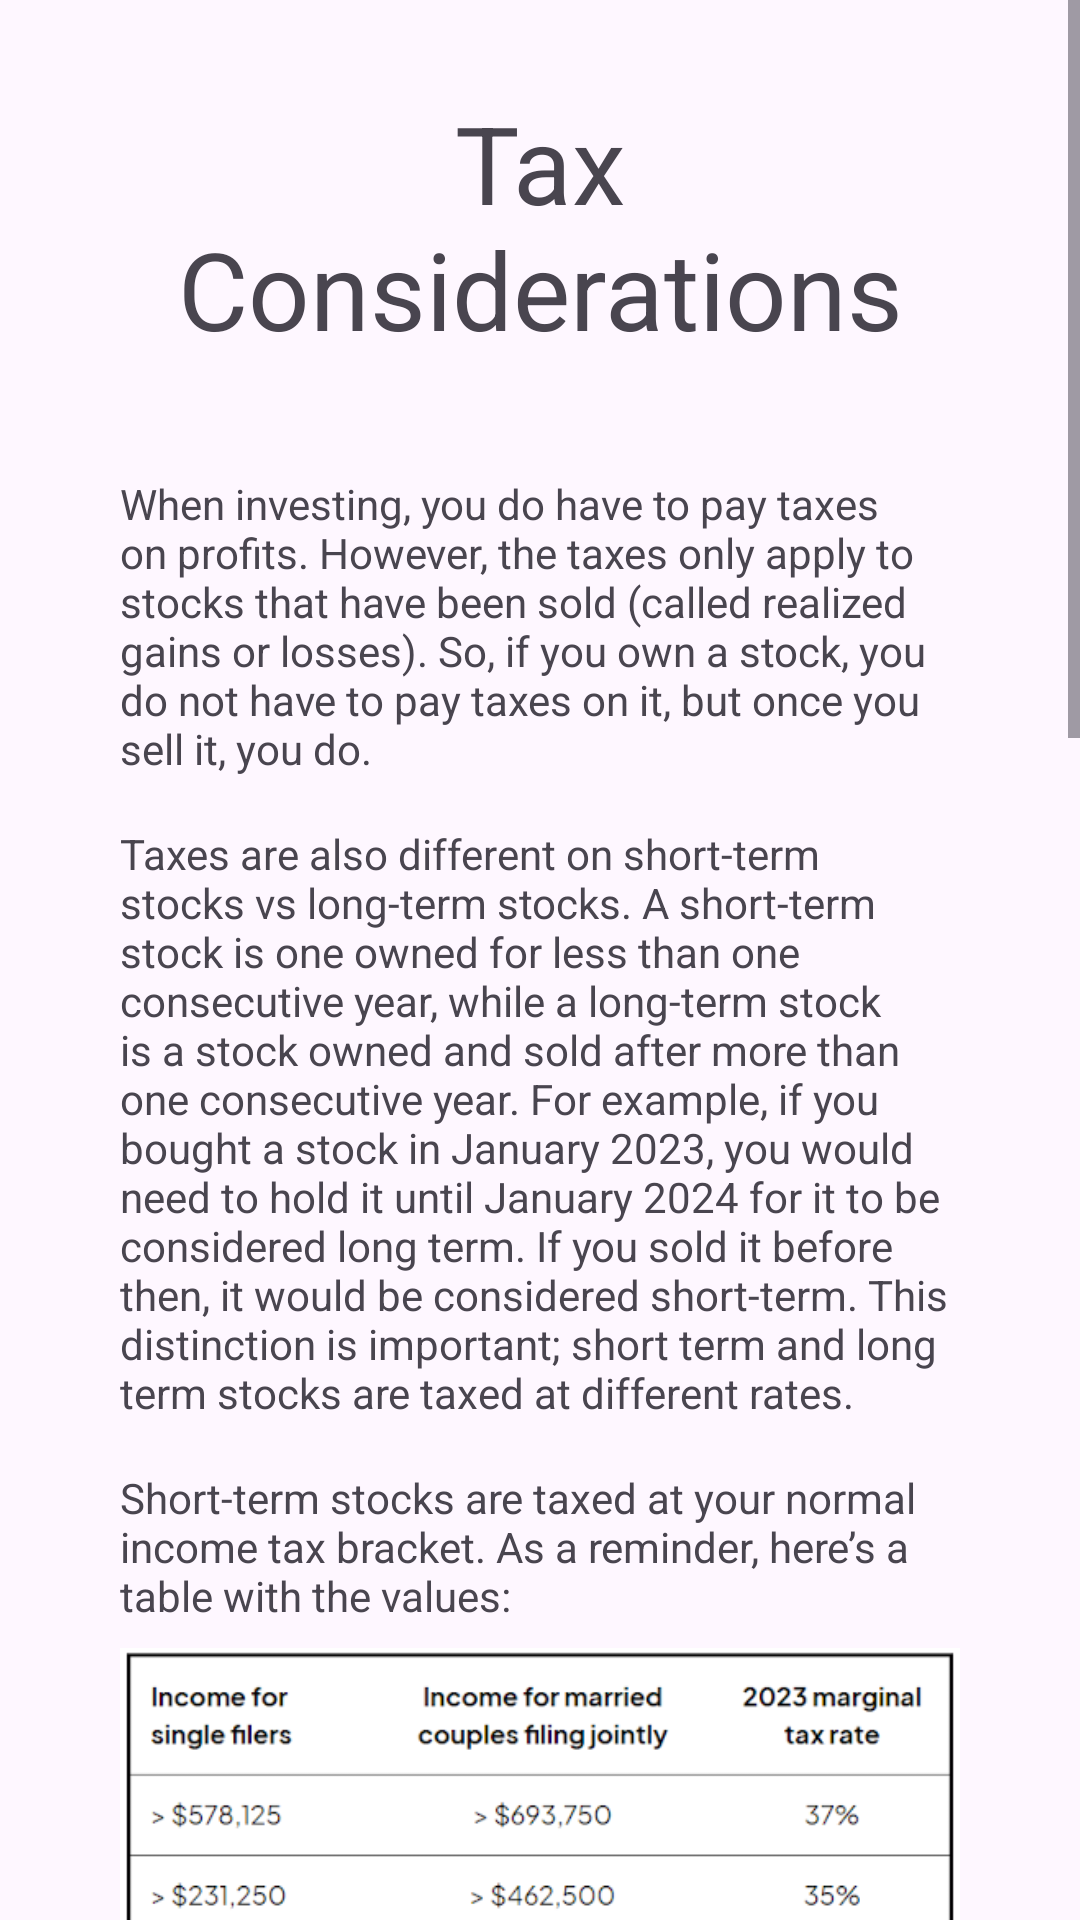

Produce the Android XML layout that renders to this screen, including the resource entries it uses.
<!-- AndroidManifest.xml: application theme Theme.InvestmentApp -->
<!-- res/layout/lesson_tax_considerations.xml -->
<?xml version="1.0" encoding="utf-8"?>
<ScrollView xmlns:android="http://schemas.android.com/apk/res/android"
    xmlns:app="http://schemas.android.com/apk/res-auto"
    android:layout_width="match_parent"
    android:layout_height="match_parent">

    <LinearLayout
        android:layout_width="match_parent"
        android:layout_height="wrap_content"
        android:orientation="vertical"
        android:gravity="center_horizontal">

        <TextView
            android:layout_width="match_parent"
            android:layout_height="wrap_content"
            android:layout_margin="30dp"

            android:text="@string/tax_considerations"
            android:textAlignment="center"
            android:textSize="36sp"/>


        <TextView
            android:layout_width="match_parent"
            android:layout_height="wrap_content"
            android:layout_marginHorizontal="40dp"
            android:layout_marginVertical="8dp"

            android:text="@string/tax_considerations_p1"
            android:textSize="14sp"/>

        <TextView
            android:layout_width="match_parent"
            android:layout_height="wrap_content"
            android:layout_marginHorizontal="40dp"
            android:layout_marginVertical="8dp"

            android:text="@string/tax_considerations_p2"
            android:textSize="14sp"/>

        <TextView
            android:layout_width="match_parent"
            android:layout_height="wrap_content"
            android:layout_marginHorizontal="40dp"
            android:layout_marginVertical="8dp"

            android:text="@string/tax_considerations_p3"
            android:textSize="14sp"/>


        <ImageView
            android:layout_width="wrap_content"
            android:layout_height="wrap_content"
            android:adjustViewBounds="true"
            android:layout_marginHorizontal="40dp"
            app:srcCompat="@drawable/carta_tax_considerations" />
        <TextView
            android:layout_width="match_parent"
            android:layout_height="wrap_content"
            android:text="@string/source_carta"
            android:layout_marginHorizontal="40dp"
            android:textSize="11sp"
            android:textColor="#888888"/>

        <TextView
            android:layout_width="match_parent"
            android:layout_height="wrap_content"
            android:layout_marginHorizontal="40dp"
            android:layout_marginVertical="8dp"

            android:text="@string/tax_considerations_p4"
            android:textSize="14sp"/>

        <ImageView
            android:layout_width="wrap_content"
            android:layout_height="wrap_content"
            android:adjustViewBounds="true"
            android:layout_marginHorizontal="40dp"
            app:srcCompat="@drawable/investopedia_tax_considerations" />
        <TextView
            android:layout_width="match_parent"
            android:layout_height="wrap_content"
            android:text="@string/source_investopedia"
            android:layout_marginHorizontal="40dp"
            android:textSize="11sp"
            android:textColor="#888888"/>

        <TextView
            android:layout_width="match_parent"
            android:layout_height="wrap_content"
            android:layout_marginHorizontal="40dp"
            android:layout_marginVertical="8dp"

            android:text="@string/tax_considerations_p5"
            android:textSize="14sp"/>

        <TextView
            android:layout_width="match_parent"
            android:layout_height="wrap_content"
            android:layout_marginHorizontal="40dp"
            android:layout_marginVertical="8dp"

            android:text="@string/tax_considerations_p6"
            android:textSize="14sp"/>

        <TextView
            android:layout_width="match_parent"
            android:layout_height="wrap_content"
            android:layout_marginHorizontal="40dp"
            android:layout_marginVertical="8dp"

            android:text="@string/tax_considerations_p7"
            android:textSize="14sp"/>



        <LinearLayout
            android:layout_width="match_parent"
            android:layout_height="wrap_content"
            android:orientation="horizontal"
            android:gravity="center"
            android:layout_margin="20dp">

            <Button
                android:id="@+id/return_to_learn_fragment"
                android:layout_width="0dp"
                android:layout_height="match_parent"
                android:layout_marginVertical="10dp"
                android:layout_marginHorizontal="10dp"
                android:layout_weight="0.5"
                android:text="@string/return_to_lessons"
                style="@style/Widget.Material3.Button.OutlinedButton"/>

            <Button
                android:id="@+id/take_quiz_button"
                android:layout_width="0dp"
                android:layout_height="match_parent"
                android:layout_marginVertical="10dp"
                android:layout_marginHorizontal="10dp"
                android:layout_weight="0.5"
                android:text="@string/complete"/>

        </LinearLayout>



    </LinearLayout>

</ScrollView>
<!-- resources referenced by this layout -->
<resources>
  <!-- drawable carta_tax_considerations: png bitmap (drawable, 51329 bytes) -->
  <!-- drawable investopedia_tax_considerations: png bitmap (drawable, 52887 bytes) -->
  <string name="complete">Take Quiz</string>
  <string name="return_to_lessons">Return to Lessons</string>
  <string name="source_carta">Source: Carta</string>
  <string name="source_investopedia">Source: Investopedia</string>
  <string name="tax_considerations">Tax Considerations</string>
  <string name="tax_considerations_p1">When investing, you do have to pay taxes on profits. However, the taxes only apply to stocks that have been sold (called realized gains or losses). So, if you own a stock, you do not have to pay taxes on it, but once you sell it, you do.</string>
  <string name="tax_considerations_p2">Taxes are also different on short-term stocks vs long-term stocks. A short-term stock is one owned for less than one consecutive year, while a long-term stock is a stock owned and sold after more than one consecutive year. For example, if you bought a stock in January 2023, you would need to hold it until January 2024 for it to be considered long term. If you sold it before then, it would be considered short-term. This distinction is important; short term and long term stocks are taxed at different rates.</string>
  <string name="tax_considerations_p3">Short-term stocks are taxed at your normal income tax bracket. As a reminder, here’s a table with the values:</string>
  <string name="tax_considerations_p4">Long term capital gains are taxed at a lower rate than short term gains, with a maximum of 20% capital gains tax.</string>
  <string name="tax_considerations_p5">However, it’s important to not let these tax statistics impact you in a negative way. This does not mean to hold a stock just to have your gains taxed at a lower rate - if you feel it is a good idea to sell the stock, you should do so. But, if you are very closely approaching the one year period, it may be a good idea to evaluate your situation with the stock and whether you would like to keep it for the lower tax rate.</string>
  <string name="tax_considerations_p6">Finally, you can offset gains with $3,000 in losses each year. For example, if you make $10,000 in realized gains in one year, and have $3,000 in realized losses, you do not have to pay taxes on the $10,000, and instead only pay taxes on the $7,000, or your net gain. If you have more than $3,000 in losses, you can only offset $3,000 per year, but the remaining amount can go towards your taxes in future years.</string>
  <string name="tax_considerations_p7">For example, if you have an income of $70,000, and you have $10,000 in realized losses, you will only be taxed on $67,000 that year, as up to $3,000 in losses can be deducted from taxable income each year. The remaining $7,000 in realized losses will carry over to the next year, $4,000 to the next year, and so forth.</string>
  <style name="Theme.InvestmentApp" parent="Theme.Material3.Light.NoActionBar">
          
          <item name="colorPrimary">@color/purple_500</item>
          <item name="colorPrimaryVariant">@color/purple_700</item>
          <item name="colorOnPrimary">@color/white</item>
          
          <item name="colorSecondary">@color/teal_200</item>
          <item name="colorSecondaryVariant">@color/teal_700</item>
          <item name="colorOnSecondary">@color/black</item>
          
          <item name="android:statusBarColor">?attr/colorPrimaryVariant</item>
          
      </style>
  <color name="purple_500">#FF6200EE</color>
  <color name="purple_700">#FF3700B3</color>
  <color name="white">#FFFFFFFF</color>
  <color name="teal_200">#FF03DAC5</color>
  <color name="teal_700">#FF018786</color>
  <color name="black">#FF000000</color>
</resources>
